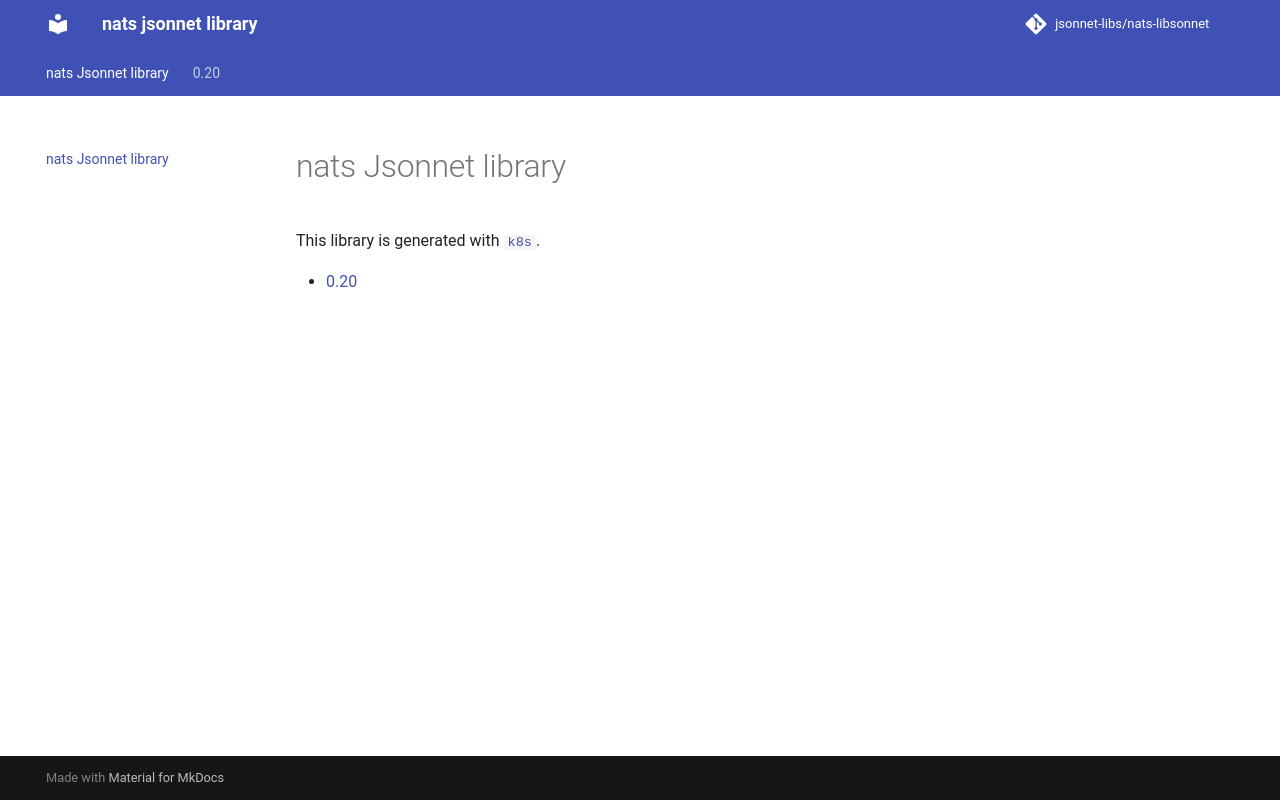

repository: jsonnet-libs/nats-libsonnet · page: index.html · generator: mkdocs

# nats-libsonnet
nats jsonnet library
